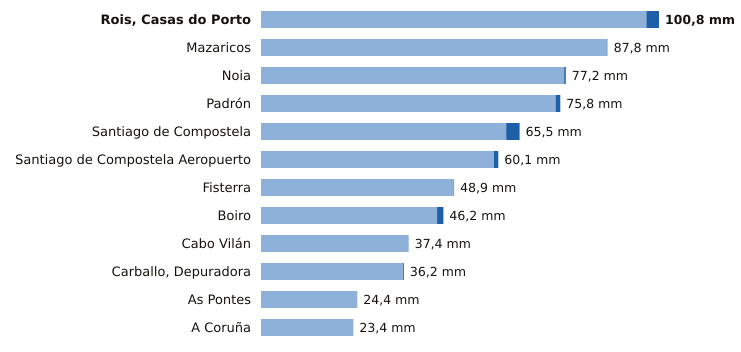

Values plotted in this chart, from the file beside it:
estacion, provincia, indicativo, mm_6_dias_anteriores, mm_hoy, mm_7_dias, horas_de_hoy
Rois, Casas do Porto, A Coruña, 1476R, 97.6, 3.2, 100.8, 2
Mazaricos, A Coruña, 1406X, 87.8, 0.0, 87.8, 3
Noia, A Coruña, 1435C, 76.8, 0.4, 77.2, 1
Padrón, A Coruña, 1473A, 74.6, 1.2, 75.8, 3
Santiago de Compostela, A Coruña, 1475X, 62.1, 3.4, 65.5, 3
Santiago de Compostela Aeropuerto, A Coruña, 1428, 59.0, 1.1, 60.1, 3
Fisterra, A Coruña, 1400, 48.8, 0.1, 48.9, 3
Boiro, A Coruña, 1442U, 44.6, 1.6, 46.2, 2
Cabo Vilán, A Coruña, 1393, 37.4, 0.0, 37.4, 3
Carballo, Depuradora, A Coruña, 1390X, 36.0, 0.2, 36.2, 1
As Pontes, A Coruña, 1363X, 24.4, 0.0, 24.4, 2
A Coruña, A Coruña, 1387, 23.4, 0.0, 23.4, 3
